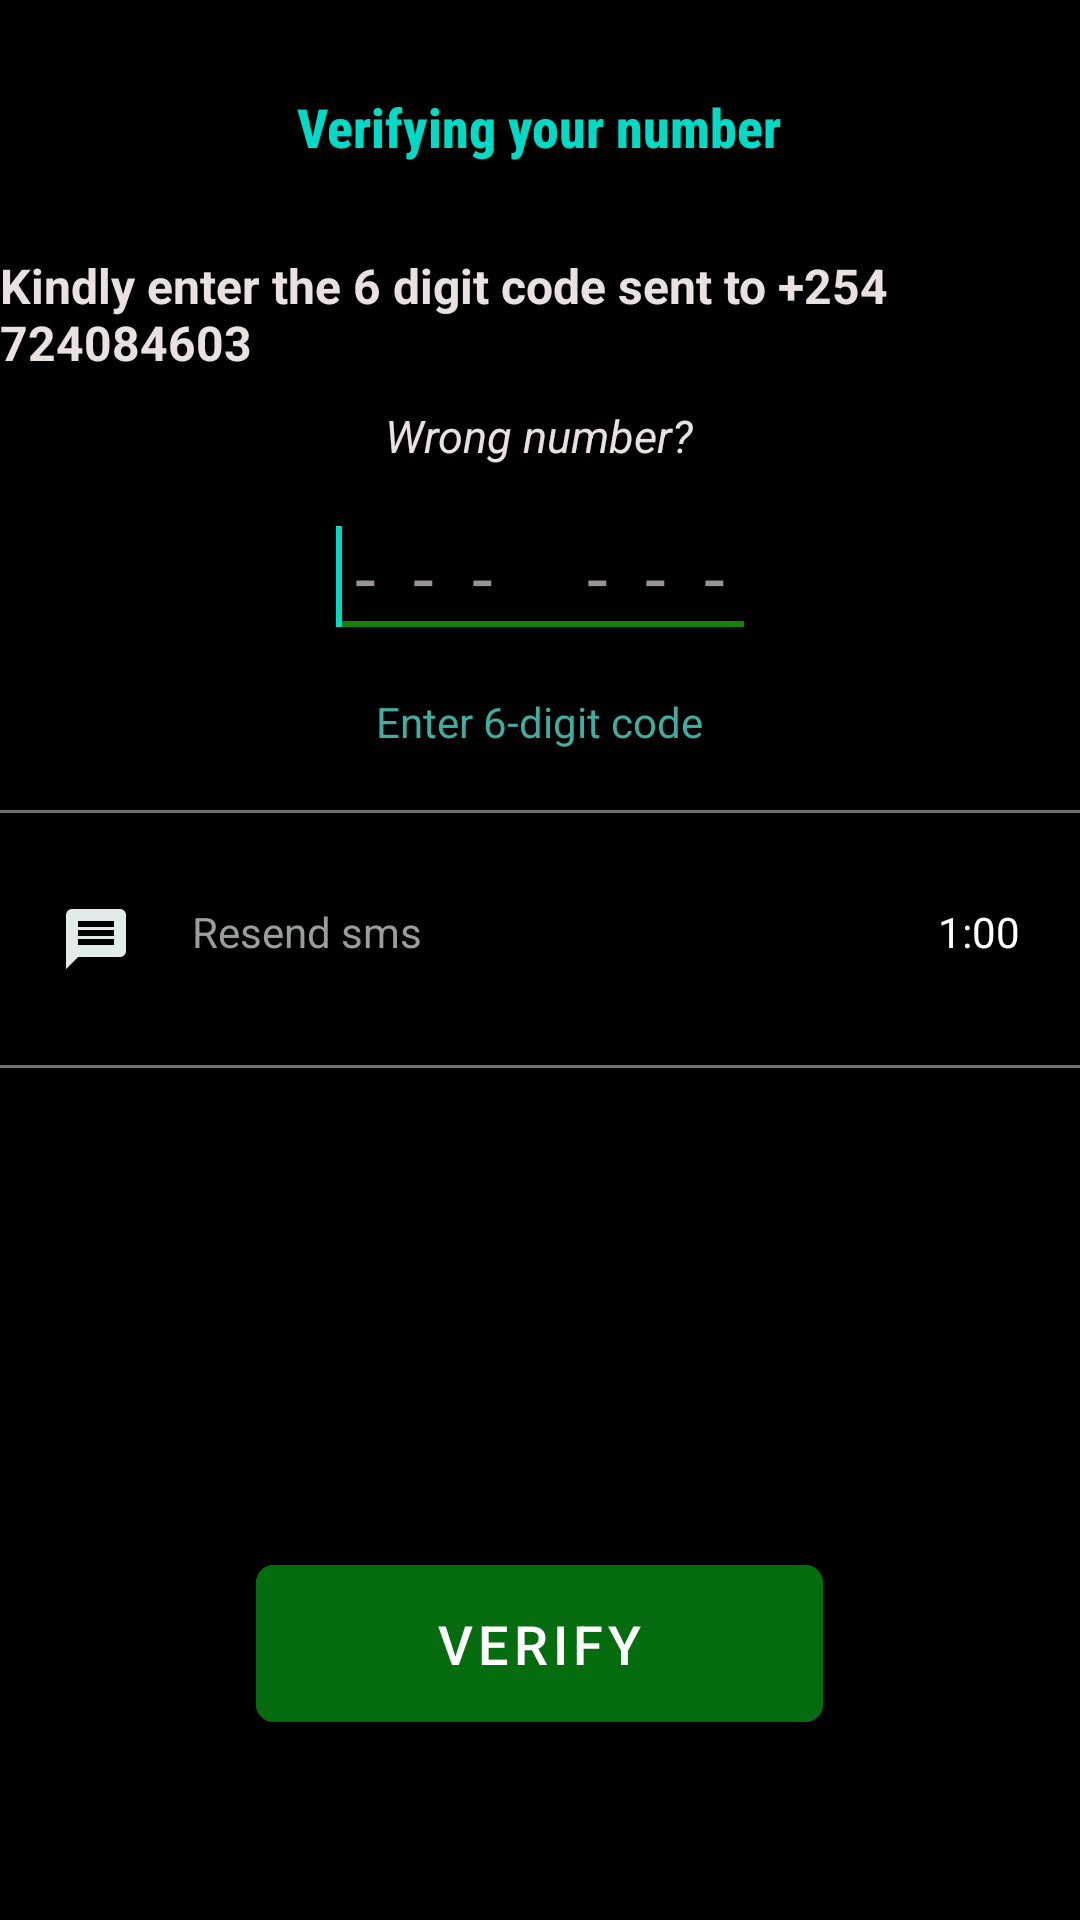

The Android layout XML behind this screen, and the referenced resources:
<!-- AndroidManifest.xml: application theme Theme.Whatsapp -->
<!-- res/layout/activity_register_three.xml -->
<?xml version="1.0" encoding="utf-8"?>
<RelativeLayout xmlns:android="http://schemas.android.com/apk/res/android"
    xmlns:app="http://schemas.android.com/apk/res-auto"
    xmlns:tools="http://schemas.android.com/tools"
    android:layout_width="match_parent"
    android:layout_height="match_parent"
    tools:context=".RegisterActivityThree"
    tools:ignore="HardCodedText"
    android:background="@android:color/background_dark">
    <LinearLayout
        android:layout_width="match_parent"
        android:layout_height="wrap_content"
        android:orientation="vertical"

        android:gravity="center_horizontal">
        <TextView
            android:layout_width="wrap_content"
            android:paddingVertical="30dp"
            android:layout_height="wrap_content"
            android:text="Verifying your number"
            android:textColor="@color/teal_200"
            android:textSize="18sp"
            android:textStyle="bold"
            android:fontFamily="sans-serif-condensed-medium"
            />
        <TextView
            android:layout_width="wrap_content"
            android:text="Kindly enter the 6 digit code sent to +254 724084603"
            android:layout_height="wrap_content"
            android:textStyle="bold"
            android:id="@+id/otp_prompt"
            android:layout_gravity="center"
            android:textColor="#EAE0E0"
            android:textSize="16sp"
            />
        <TextView
            android:layout_width="wrap_content"
            android:layout_height="wrap_content"
            android:text="Wrong number?"
            android:textStyle="italic"
            android:textColor="#EAE0E0"
            android:textSize="15sp"
            android:clickable="true"
            android:paddingHorizontal="30dp"
            android:paddingVertical="10dp"
            android:focusable="true"
            android:id="@+id/wrong_number"
            android:background="?attr/selectableItemBackground"
            />
        <EditText
            android:layout_width="wrap_content"
            android:layout_height="wrap_content"
            android:backgroundTint="#158108"
            android:textColor="#158108"
            android:hint="--- ---"
            android:textSize="25sp"
            android:letterSpacing="0.5"
            android:textColorHint="#9C9494"
            android:id="@+id/otp_input"
            >
            <requestFocus/>
        </EditText>
        <TextView
            android:layout_width="wrap_content"
            android:layout_height="wrap_content"
            android:text="Enter 6-digit code"
            android:textColor="#41ACA1"
            android:paddingTop="15dp"
            android:paddingBottom="20dp"
            />
        <com.google.android.material.divider.MaterialDivider
            android:layout_width="match_parent"
            android:background="#858181"
            android:layout_height="1dp"/>
        <LinearLayout
            android:layout_width="match_parent"
            android:layout_height="wrap_content"
            android:orientation="horizontal"
            android:paddingHorizontal="20dp"
            android:paddingVertical="30dp"
            android:id="@+id/resend_otp"
            >
            <TextView
                android:layout_width="wrap_content"
                android:layout_height="wrap_content"
                android:text="Resend sms "
                android:textColor="#989E9D"
                android:id="@+id/resend_sms"
                android:drawableStart="@drawable/ic_baseline_message_24"
                android:drawableTint="#E1ECEA"

                android:drawablePadding="20dp"
                />
            <TextView
                android:layout_width="match_parent"
                android:layout_height="wrap_content"
                android:text="1:00"
                android:id="@+id/countdown"
                android:textColor="@color/white"
                android:gravity="end"
                />

        </LinearLayout>
        <com.google.android.material.divider.MaterialDivider
            android:layout_width="match_parent"
            android:background="#858181"
            android:layout_height="1dp"/>
    </LinearLayout>
    <LinearLayout
        android:layout_width="match_parent"
        android:layout_height="wrap_content"
        android:gravity="center"
        android:layout_marginBottom="60dp"
        android:layout_alignParentBottom="true">
        <com.google.android.material.button.MaterialButton
            android:layout_width="wrap_content"
            android:layout_height="wrap_content"
            android:text="Verify"
            app:cornerRadius="6dp"
            android:id="@+id/verify_btn"
            android:textSize="18sp"
            android:paddingVertical="14dp"
            android:paddingHorizontal="60dp"
            android:backgroundTint="#066C10"

            />
    </LinearLayout>

</RelativeLayout>
<!-- resources referenced by this layout -->
<resources>
  <color name="teal_200">#FF03DAC5</color>
  <color name="white">#FFFFFFFF</color>
  <!-- drawable ic_baseline_message_24 (drawable) -->
  <vector android:height="24dp" android:tint="#2C792C"
      android:viewportHeight="24" android:viewportWidth="24"
      android:width="24dp" xmlns:android="http://schemas.android.com/apk/res/android">
      <path android:fillColor="@android:color/white" android:pathData="M20,2L4,2c-1.1,0 -1.99,0.9 -1.99,2L2,22l4,-4h14c1.1,0 2,-0.9 2,-2L22,4c0,-1.1 -0.9,-2 -2,-2zM18,14L6,14v-2h12v2zM18,11L6,11L6,9h12v2zM18,8L6,8L6,6h12v2z"/>
  </vector>
  <style name="Theme.Whatsapp" parent="Theme.MaterialComponents.DayNight.DarkActionBar">
          
          <item name="colorPrimary">@color/purple_500</item>
          <item name="colorPrimaryVariant">@color/purple_700</item>
          <item name="colorOnPrimary">@color/white</item>
          
          <item name="colorSecondary">@color/teal_200</item>
          <item name="colorSecondaryVariant">@color/teal_700</item>
          <item name="colorOnSecondary">@color/black</item>
          
          <item name="android:statusBarColor">@android:color/background_dark</item>
  
          
      </style>
  <color name="purple_500">#FF6200EE</color>
  <color name="purple_700">#FF3700B3</color>
  <color name="teal_700">#FF018786</color>
  <color name="black">@android:color/background_dark</color>
</resources>
